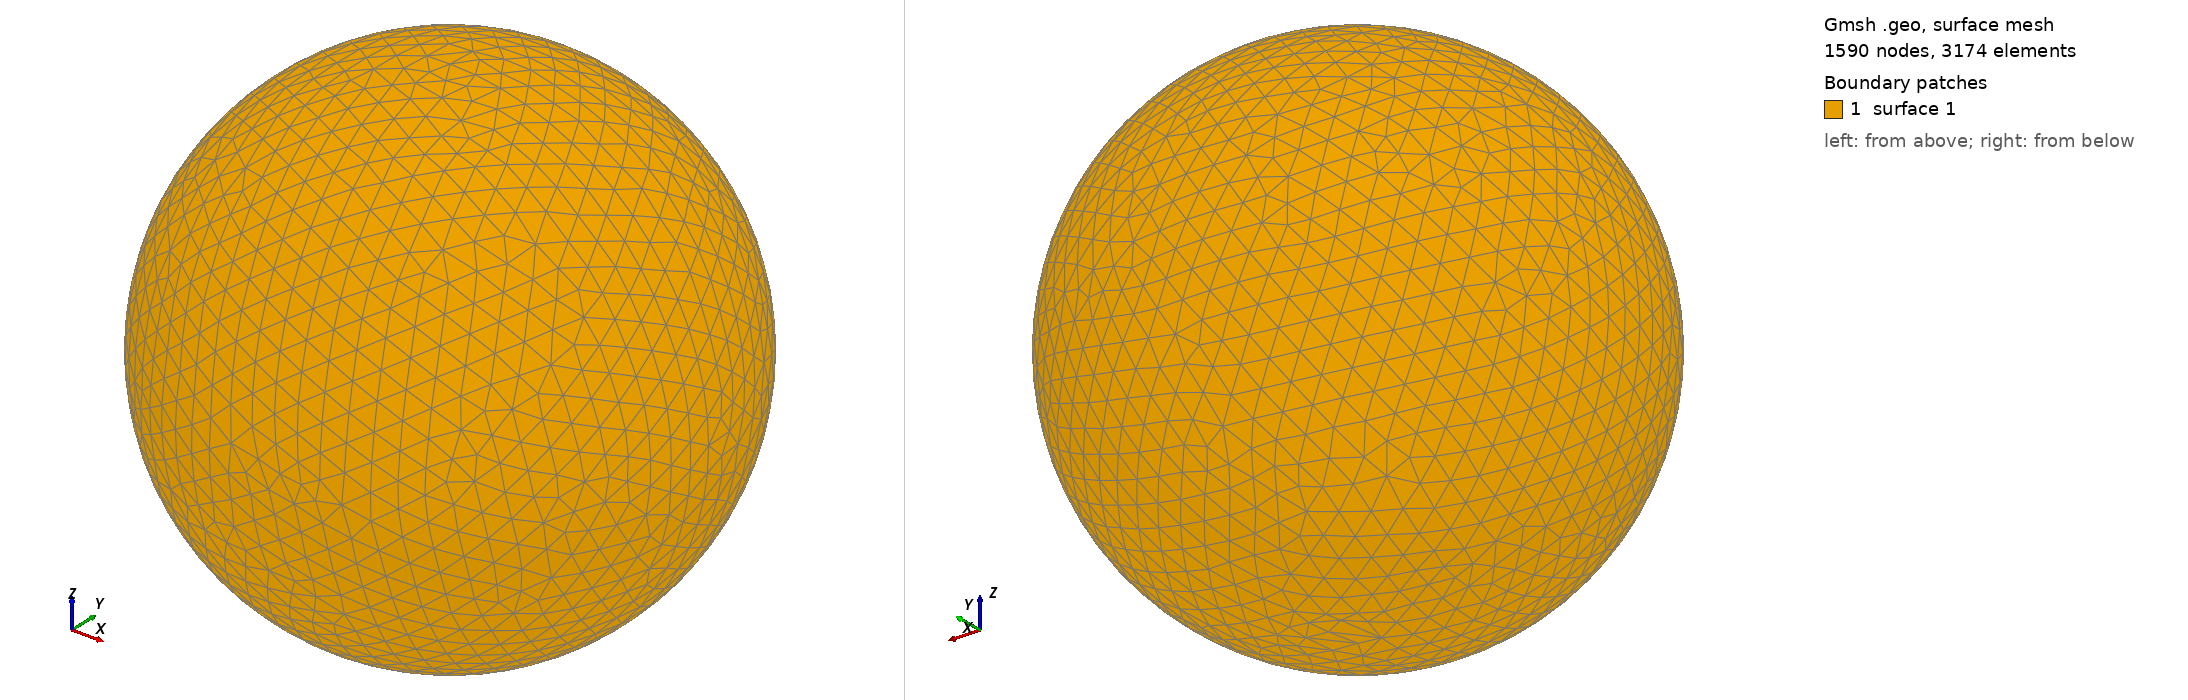

Gmsh geometry script, surface-meshed: 1590 nodes, 3174 surface elements. Boundary patches (legend numbers): 1 surface 1. Left view from above one corner, right view from below the opposite corner. The script declares no physical surfaces, so the legend lists its geometric surfaces. The drawing asked Gmsh for element sizes between 1% and 20% of the model's largest extent; the script's own settings can give other sizes.

=== shot0200.geo (drawn) ===
SetFactory("OpenCASCADE");
Point(1) = {0,0,0,0};
Sphere(1) = {0,0,0,0.00279100};
MeshSize{ PointsOf{ Surface{:}; } } = 0.000279100;
Mesh.ElementOrder=1;
Mesh.Format=39;
